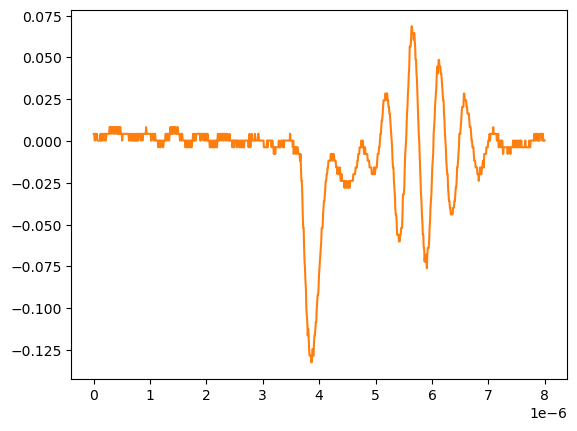

Source data for this figure (header and first rows):
# KEYSIGHT TECHNOLOGIES, MSO-X 3024T, MY58262555, 07.30.2019051434
# time, 1
# 2024-09-12 15:47:44.481742
0.000000000000000000e+00, 4.281410000000000250e-03
8.008008008008007187e-09, 4.281410000000000250e-03
1.601601601601601437e-08, 2.613070000000000106e-04
2.402402402402402322e-08, 2.613070000000000106e-04
3.203203203203202875e-08, 4.281410000000000250e-03
4.004004004004003428e-08, 4.281410000000000250e-03
4.804804804804804643e-08, 4.281410000000000250e-03
5.605605605605605196e-08, 4.281410000000000250e-03
6.406406406406405750e-08, 2.613070000000000106e-04
7.207207207207206965e-08, 2.613070000000000106e-04
8.008008008008006856e-08, 2.613070000000000106e-04
8.808808808808808071e-08, 2.613070000000000106e-04
9.609609609609609286e-08, 2.613070000000000106e-04
1.041041041041040918e-07, 2.613070000000000106e-04
1.121121121121121039e-07, 2.613070000000000106e-04
1.201201201201201028e-07, 4.281410000000000250e-03
1.281281281281281150e-07, 2.613070000000000106e-04
1.361361361361361271e-07, 4.281410000000000250e-03
1.441441441441441393e-07, 2.613070000000000106e-04
1.521521521521521250e-07, 2.613070000000000106e-04
1.601601601601601371e-07, 4.281410000000000250e-03
1.681681681681681493e-07, 4.281410000000000250e-03
1.761761761761761614e-07, 4.281410000000000250e-03
1.841841841841841736e-07, 2.613070000000000106e-04
1.921921921921921857e-07, 4.281410000000000250e-03
2.002002002002001714e-07, 4.281410000000000250e-03
2.082082082082081836e-07, 4.281410000000000250e-03
2.162162162162161957e-07, 2.613070000000000106e-04
2.242242242242242079e-07, 4.281410000000000250e-03
2.322322322322322200e-07, 4.281410000000000250e-03
2.402402402402402057e-07, 4.281410000000000250e-03
2.482482482482482178e-07, 4.281410000000000250e-03
2.562562562562562300e-07, 4.281410000000000250e-03
2.642642642642642421e-07, 4.281410000000000250e-03
2.722722722722722543e-07, 4.281410000000000250e-03
2.802802802802802664e-07, 8.301499999999999851e-03
2.882882882882882786e-07, 8.301499999999999851e-03
2.962962962962962907e-07, 8.301499999999999851e-03
3.043043043043042499e-07, 4.281410000000000250e-03
3.123123123123122621e-07, 8.301499999999999851e-03
3.203203203203202742e-07, 8.301499999999999851e-03
3.283283283283282864e-07, 8.301499999999999851e-03
3.363363363363362985e-07, 8.301499999999999851e-03
3.443443443443443107e-07, 4.281410000000000250e-03
3.523523523523523228e-07, 4.281410000000000250e-03
3.603603603603603350e-07, 8.301499999999999851e-03
3.683683683683683471e-07, 8.301499999999999851e-03
3.763763763763763593e-07, 8.301499999999999851e-03
3.843843843843843714e-07, 4.281410000000000250e-03
3.923923923923923307e-07, 8.301499999999999851e-03
4.004004004004003428e-07, 8.301499999999999851e-03
4.084084084084083550e-07, 8.301499999999999851e-03
4.164164164164163671e-07, 4.281410000000000250e-03
4.244244244244243793e-07, 8.301499999999999851e-03
4.324324324324323914e-07, 4.281410000000000250e-03
4.404404404404404036e-07, 8.301499999999999851e-03
4.484484484484484157e-07, 4.281410000000000250e-03
4.564564564564564279e-07, 4.281410000000000250e-03
... 942 more rows
